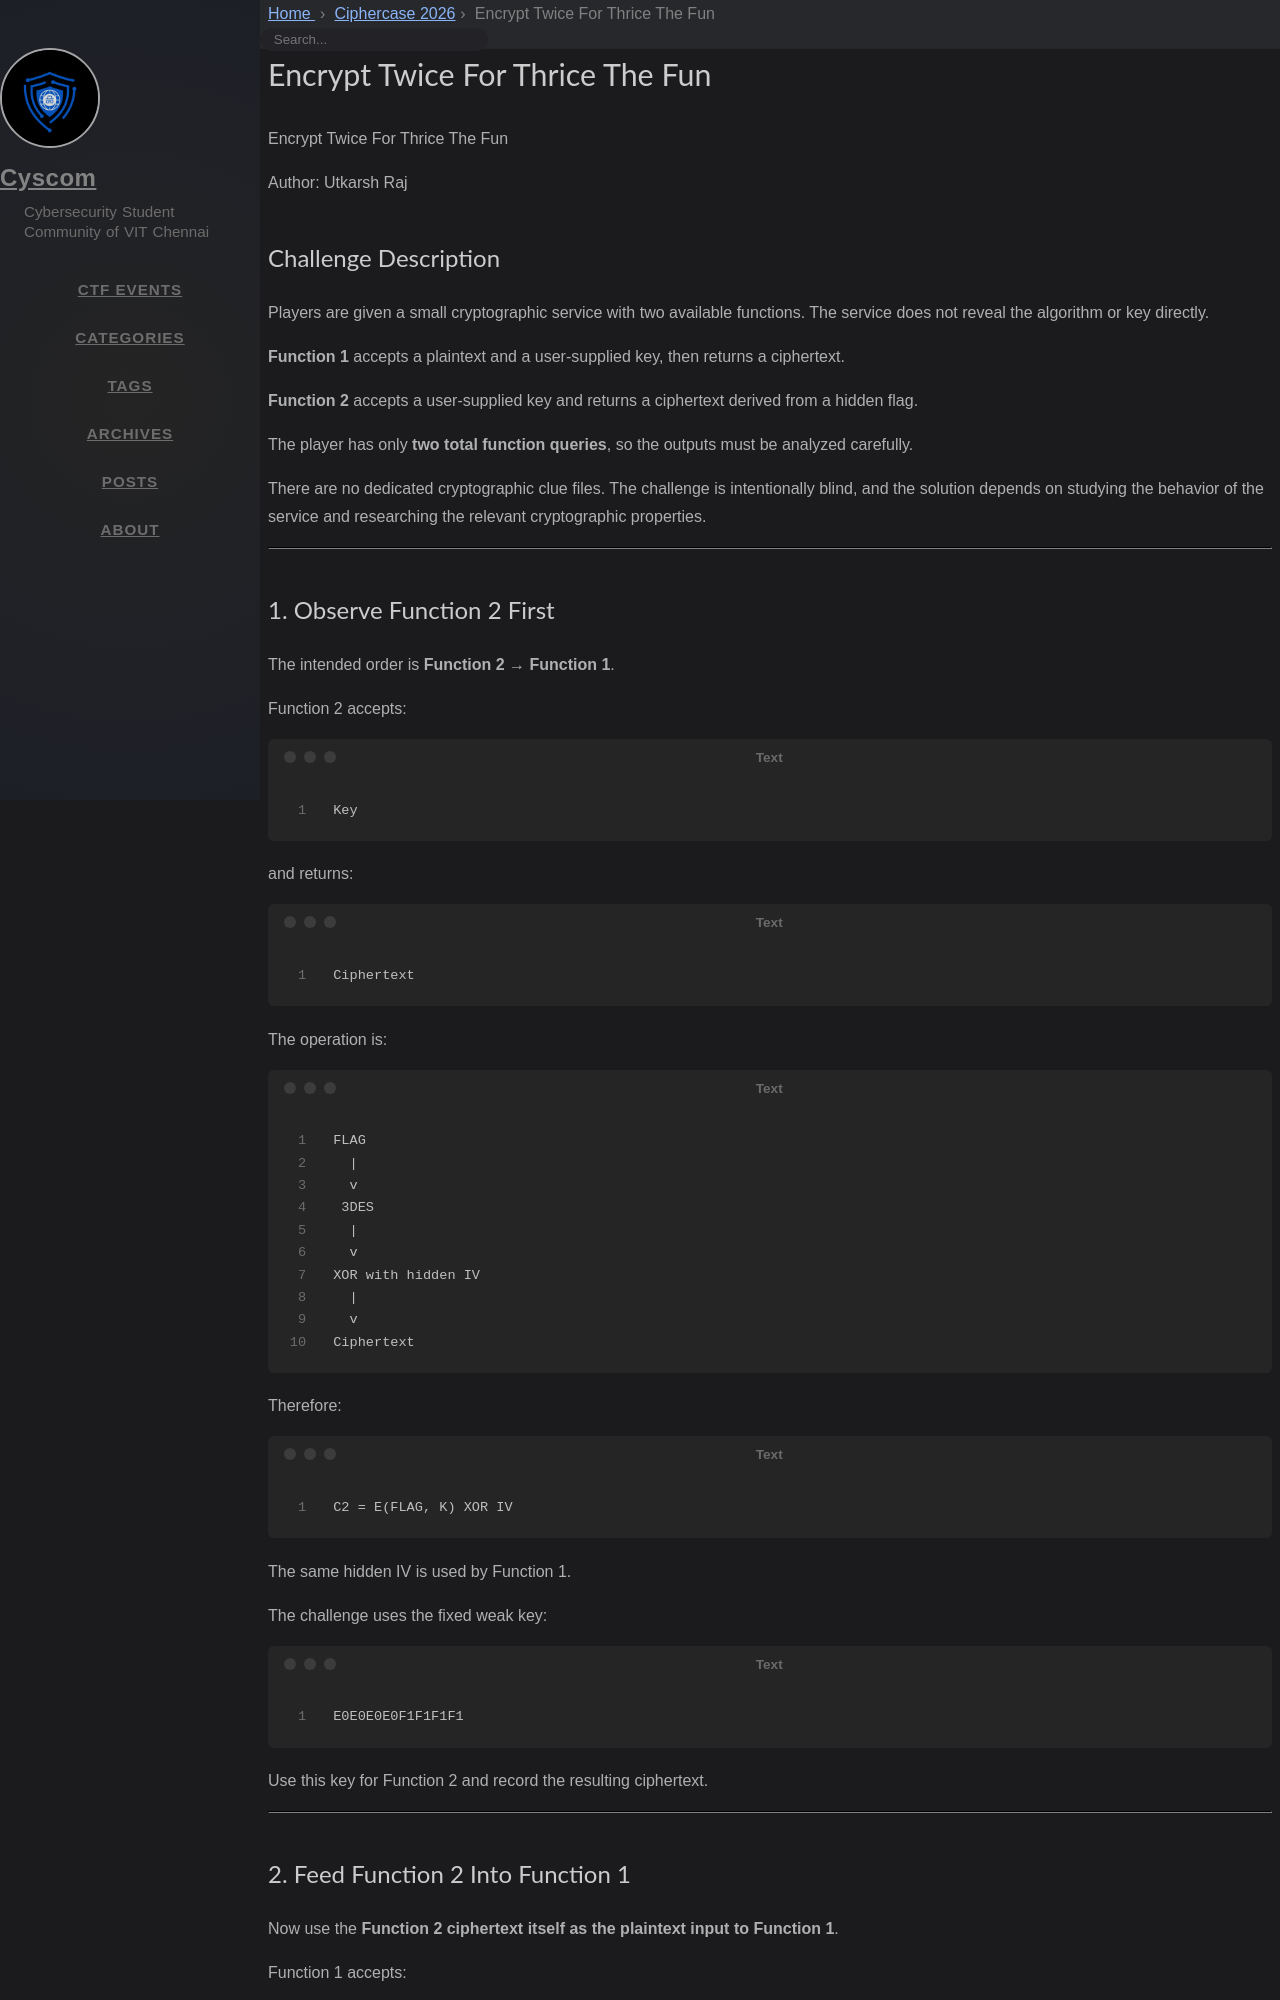

repository: cyscomvit/writeups · page: writeups/Ciphercase_2026/15_Encrypt_Twice_For_Thrice_The_Fun.html · generator: jekyll

---
layout: writeup

title: Encrypt Twice For Thrice The Fun
difficulty: Hard
points: 500
categories: [Cryptography]
tags: []

flag: CYS{dynamic}
---

Encrypt Twice For Thrice The Fun

Author: Utkarsh Raj

## Challenge Description

Players are given a small cryptographic service with two available functions. The service does not reveal the algorithm or key directly.

**Function 1** accepts a plaintext and a user-supplied key, then returns a ciphertext.

**Function 2** accepts a user-supplied key and returns a ciphertext derived from a hidden flag.

The player has only **two total function queries**, so the outputs must be analyzed carefully.

There are no dedicated cryptographic clue files. The challenge is intentionally blind, and the solution depends on studying the behavior of the service and researching the relevant cryptographic properties.

---
